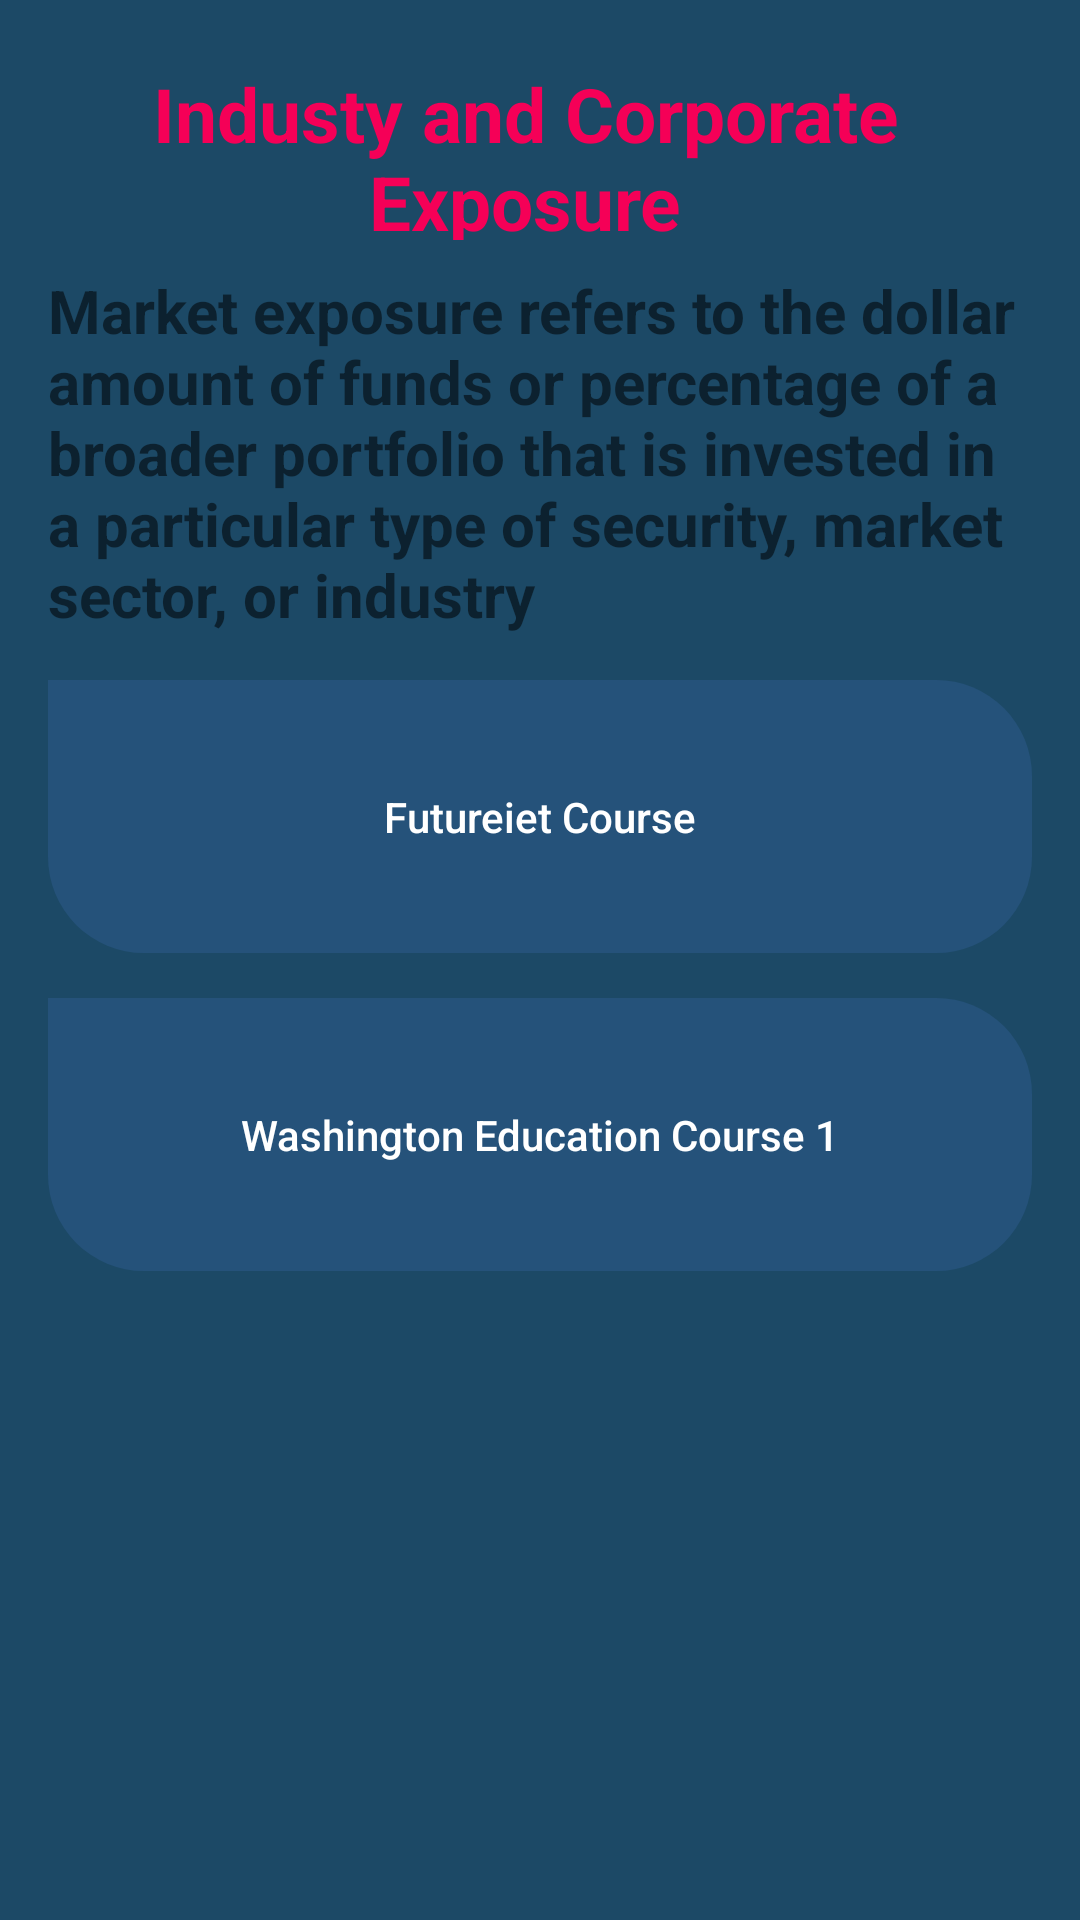

The Android layout XML behind this screen, and the referenced resources:
<!-- AndroidManifest.xml: application theme Theme.Ccpc -->
<!-- res/layout/activity_add_industrycorporate.xml -->
<?xml version="1.0" encoding="utf-8"?>
<LinearLayout xmlns:android="http://schemas.android.com/apk/res/android"
    xmlns:app="http://schemas.android.com/apk/res-auto"
    xmlns:tools="http://schemas.android.com/tools"
    android:layout_width="match_parent"
    android:layout_height="match_parent"
    android:orientation="vertical"
    android:paddingBottom="16dp"
    android:paddingLeft="16dp"
    android:paddingRight="16dp"
    android:paddingTop="16dp"
    android:background="@color/blue_shade"
    tools:context=".add_industrycorporate">

    <RelativeLayout
        android:layout_width="match_parent"
        android:layout_height="wrap_content"
        >

        <TextView
            android:id="@+id/in1"
            android:layout_width="wrap_content"
            android:layout_height="64dp"
            android:paddingTop="5dp"
            android:paddingRight="10dp"
            android:text="Industy and Corporate Exposure"
            android:textAlignment="center"
            android:textColor="#F50057"
            android:textSize="25dp"
            android:textStyle="bold" />

        <TextView
            android:id="@+id/in2"
            android:layout_width="wrap_content"
            android:layout_height="wrap_content"
            android:layout_below="@+id/in1"
            android:layout_marginTop="10dp"
            android:text="Market exposure refers to the dollar amount of funds or percentage of a broader portfolio that is invested in a particular type of security, market sector, or industry"
            android:textSize="20dp"
            android:textStyle="bold" />



    </RelativeLayout>

    <RelativeLayout
        android:layout_width="match_parent"
        android:layout_height="match_parent"
        >

        <ScrollView
            android:layout_width="match_parent"
            android:layout_height="wrap_content">
            <LinearLayout
                android:layout_width="match_parent"
                android:layout_height="match_parent"
                android:orientation="vertical">

                <Button
                    android:id="@+id/button1"
                    android:layout_width="match_parent"
                    android:layout_height="91dp"
                    android:background="@drawable/roundstyle"

                    android:text="Futureiet Course"
                    android:textAppearance="@style/TextAppearance.AppCompat.Body2"
                    android:textColor="@color/white"
                    android:padding="12dp"
                    app:backgroundTint="#25527A"
                    app:layout_constraintBottom_toBottomOf="parent"
                    app:layout_constraintEnd_toEndOf="parent"
                    app:layout_constraintHorizontal_bias="0.8"
                    app:layout_constraintStart_toStartOf="parent"
                    app:layout_constraintTop_toTopOf="parent"
                    app:layout_constraintVertical_bias="0.642"
                    android:layout_marginTop="15dp"
                    tools:text="" />
                <Button
                    android:id="@+id/button2"
                    android:layout_width="match_parent"
                    android:layout_height="91dp"
                    android:background="@drawable/roundstyle"

                    android:text="Washington Education Course 1"
                    android:textAppearance="@style/TextAppearance.AppCompat.Body2"
                    android:textColor="@color/white"
                    android:padding="12dp"
                    app:backgroundTint="#25527A"
                    app:layout_constraintBottom_toBottomOf="parent"
                    app:layout_constraintEnd_toEndOf="parent"
                    app:layout_constraintHorizontal_bias="0.8"
                    app:layout_constraintStart_toStartOf="parent"
                    app:layout_constraintTop_toTopOf="parent"
                    app:layout_constraintVertical_bias="0.642"
                    android:layout_marginTop="15dp"
                    tools:text="" />
            </LinearLayout>
        </ScrollView>


    </RelativeLayout>
</LinearLayout>
<!-- resources referenced by this layout -->
<resources>
  <color name="blue_shade">#1c4966</color>
  <color name="white">#FFFFFFFF</color>
  <!-- drawable roundstyle (drawable) -->
  <?xml version="1.0" encoding="utf-8"?>
  <shape xmlns:android="http://schemas.android.com/apk/res/android">
  
      <corners android:bottomLeftRadius="32dp"
          android:bottomRightRadius="32dp"
          android:topRightRadius="32dp"/>
  </shape>
  <style name="Theme.Ccpc" parent="Theme.MaterialComponents.DayNight.DarkActionBar">
          
          <item name="colorPrimary">@color/purple_500</item>
          <item name="colorPrimaryVariant">@color/purple_700</item>
          <item name="colorOnPrimary">@color/white</item>
          
          <item name="colorSecondary">@color/teal_200</item>
          <item name="colorSecondaryVariant">@color/teal_700</item>
          <item name="colorOnSecondary">@color/black</item>
          
          <item name="android:statusBarColor" tools:targetApi="l">?attr/colorPrimaryVariant</item>
          
      </style>
  <color name="purple_500">#FF6200EE</color>
  <color name="purple_700">#FF3700B3</color>
  <color name="teal_200">#FF03DAC5</color>
  <color name="teal_700">#FF018786</color>
  <color name="black">#FF000000</color>
</resources>
